Run: headless pygame with SDL's dummy video driver; simulated clock (each Clock.tick advances the game by its frame time, no real sleeping); random seed 0; keys injected as events and as key.get_pressed() state; mouse plan: one left click at the window centre at the start of phase 2, then a move to the lower-right quarter at the start of phase 3.
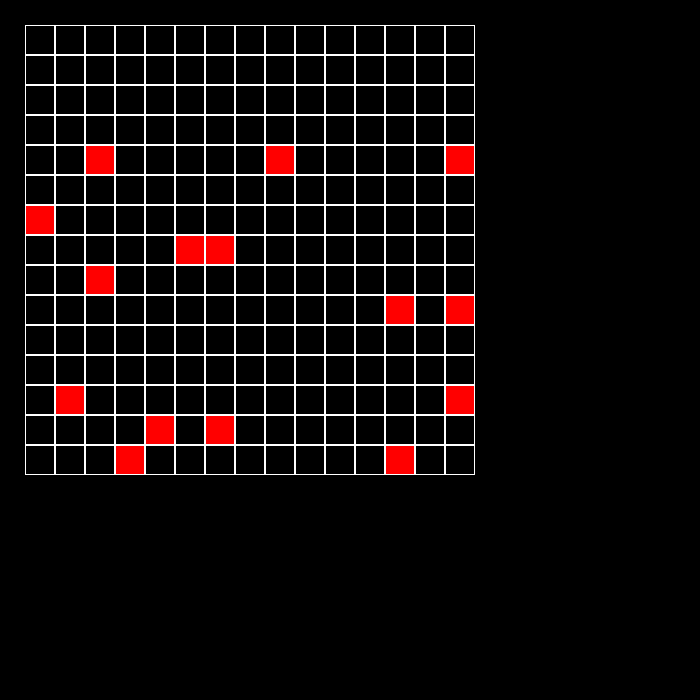
Frame 1 of 4 · flips 1–60 · no input
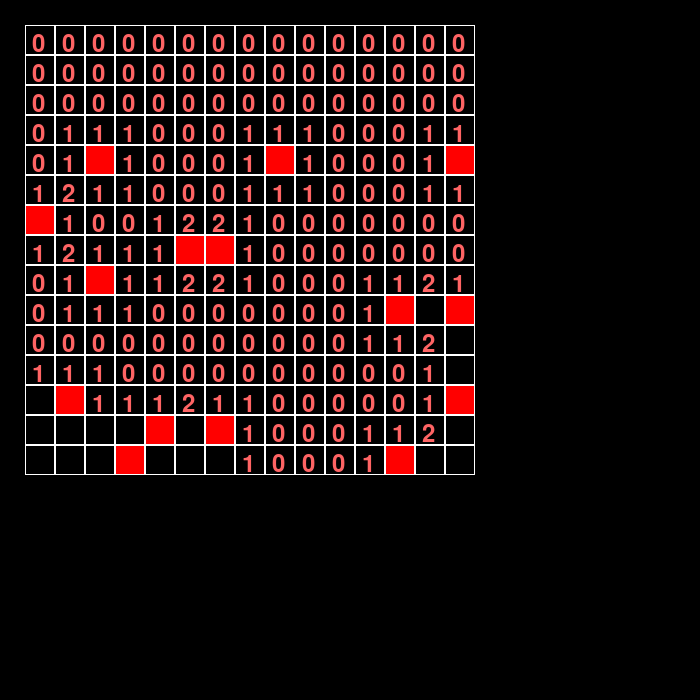
Frame 2 of 4 · flips 61–180 · clicked the window centre · tapped SPACE, RETURN · held RIGHT (→), D
Frame 3 of 4 · flips 181–300 · moved the mouse to the lower-right quarter · held DOWN (↓), S · screen unchanged from frame 2, image omitted
Frame 4 of 4 · flips 301–420 · held LEFT (←), A, UP (↑), W · screen unchanged from frame 3, image omitted

The pygame program that drew these frames:

import pygame
import random


class Board:
    def __init__(self, width, height):
        self.width = width
        self.height = height
        self.board = [[-1] * width for _ in range(height)]
        self.left = 10
        self.top = 10
        self.cell_size = 30

    def set_view(self, left, top, cell_size):
        self.left = left
        self.top = top
        self.cell_size = cell_size

    def get_cell(self, mouse_pos):
        x, y = mouse_pos
        cell_x = (x - self.left) // self.cell_size
        cell_y = (y - self.top) // self.cell_size

        if 0 <= cell_x < self.width and 0 <= cell_y < self.height:
            return cell_x, cell_y
        else:
            return None

    def on_click(self, cell_coords):
        x, y = cell_coords
        if self.board[y][x] == 10:
            return

        if self.board[y][x] != -1:
            return
        summ = 0
        for i in range(y - 1, y + 2):
            for j in range(x - 1, x + 2):
                if 0 <= i < self.height and 0 <= j < self.width:
                    if self.board[i][j] == 10:
                        summ += 1

        self.board[y][x] = summ

        if summ == 0:
            for i in range(y - 1, y + 2):
                for j in range(x - 1, x + 2):
                    if 0 <= i < self.height and 0 <= j < self.width:
                        if self.board[i][j] == -1:
                            self.on_click((j, i))


    def get_click(self, mouse_pos):
        cell_coords = self.get_cell(mouse_pos)
        if cell_coords:
            self.on_click(cell_coords)

    def render(self, screen):
        for y in range(self.height):
            for x in range(self.width):
                rect = pygame.Rect(
                    self.left + x * self.cell_size,
                    self.top + y * self.cell_size,
                    self.cell_size,
                    self.cell_size
                )
                pygame.draw.rect(screen, (255, 255, 255), rect, 1)

                # Отрисовка мин
                if self.board[y][x] == 10:
                    mine_rect = pygame.Rect(
                        self.left + x * self.cell_size + 1,
                        self.top + y * self.cell_size + 1,
                        self.cell_size - 2,
                        self.cell_size - 2
                    )
                    pygame.draw.rect(screen, (255, 0, 0), mine_rect)
                # Отрисовка чисел (если клетка открыта и не мина)
                elif self.board[y][x] != -1:
                    font = pygame.font.Font(None, 36)
                    text_surface = font.render(str(self.board[y][x]), True, (255, 100, 100))
                    text_x = self.left + x * self.cell_size + (self.cell_size // 4)
                    text_y = self.top + y * self.cell_size + (self.cell_size // 4)
                    screen.blit(text_surface, (text_x, text_y))


class Minesweeper(Board):
    def __init__(self, width, height, mines):
        super().__init__(width, height)
        self.mines = mines
        self.make_random_mines()

    def make_random_mines(self):
        for i in range(self.mines):
            while True:
                random_y = random.randint(0, self.height - 1)
                random_x = random.randint(0, self.width - 1)

                if self.board[random_y][random_x] != 10:
                    self.board[random_y][random_x] = 10
                    break

    def open_cell(self, pos):
        cell_coords = self.get_cell(pos)
        if cell_coords:
            self.on_click(cell_coords)


if __name__ == "__main__":
    pygame.init()
    screen = pygame.display.set_mode((700, 700))

    minesweeper = Minesweeper(15, 15, 15)
    minesweeper.set_view(25, 25, 30)

    running = True
    while running:
        for event in pygame.event.get():
            if event.type == pygame.QUIT:
                running = False
            if event.type == pygame.MOUSEBUTTONDOWN:
                pos = event.pos
                minesweeper.open_cell(pos)

        screen.fill((0, 0, 0))
        minesweeper.render(screen)
        pygame.display.flip()

    pygame.quit()
